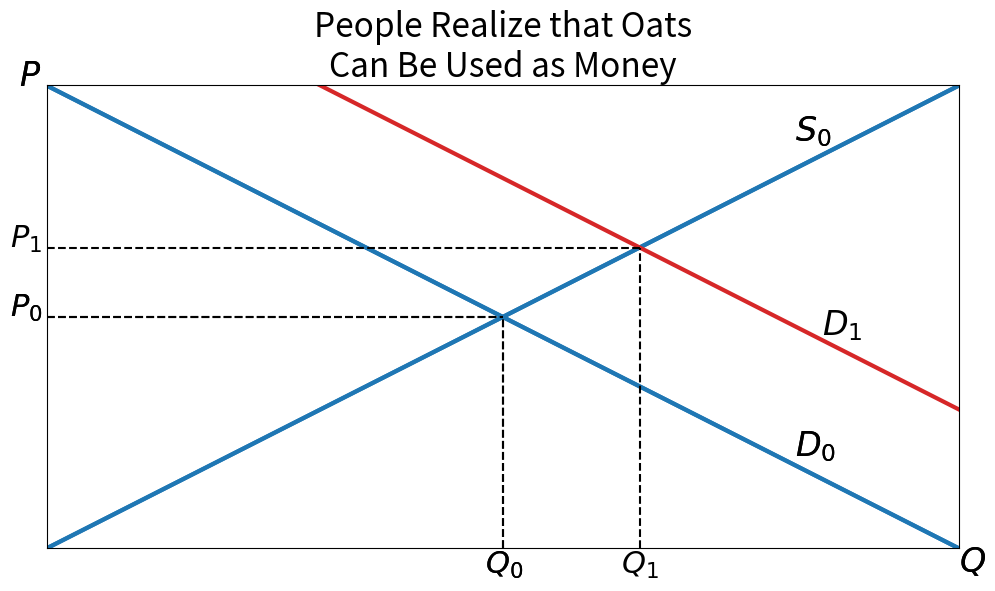
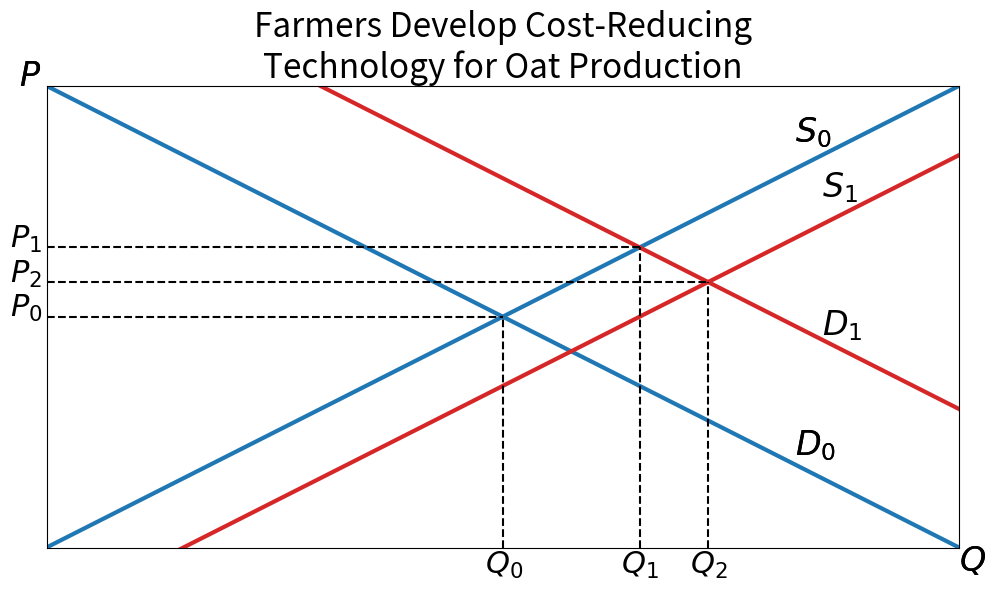
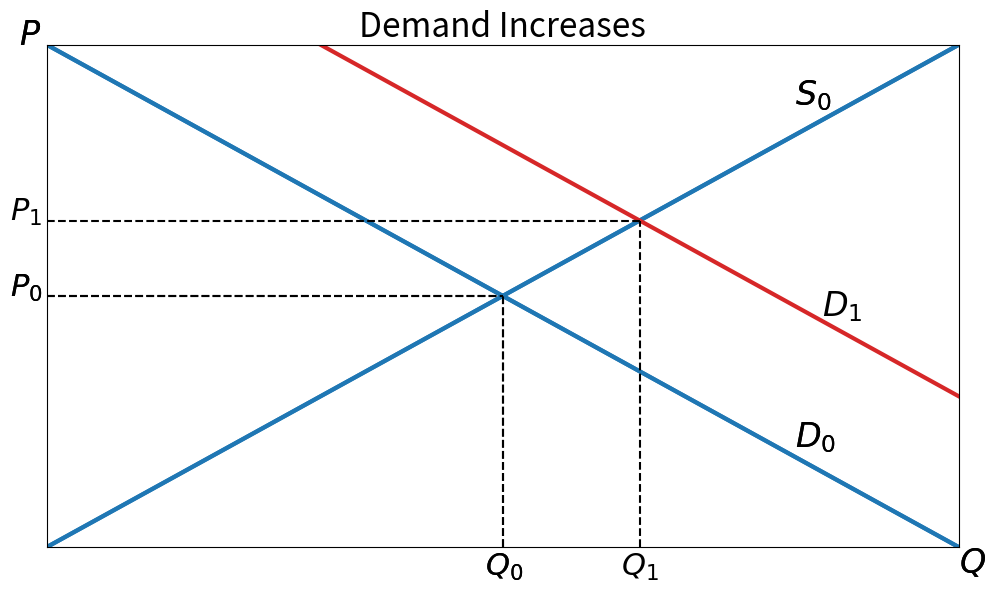
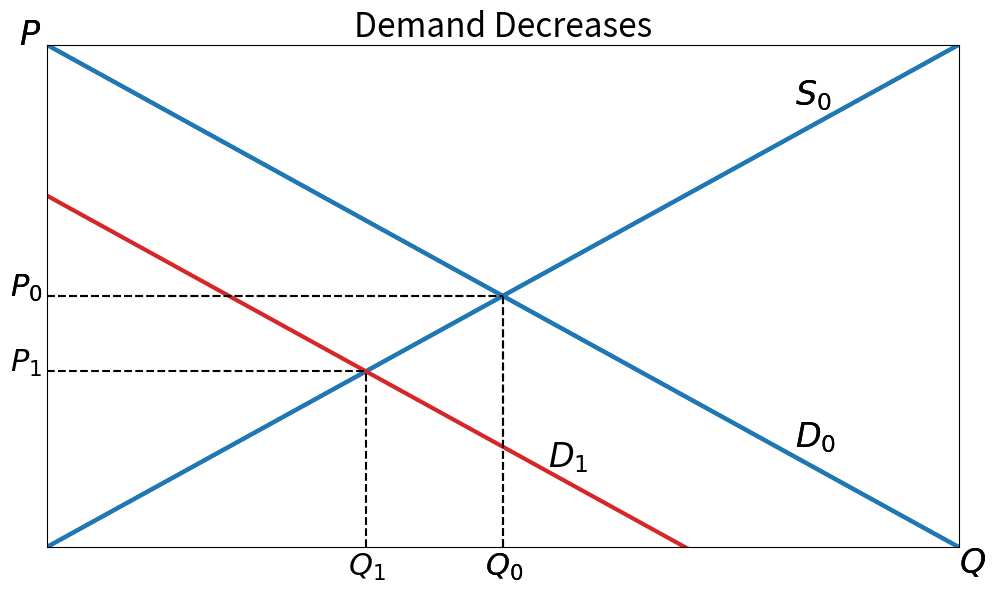
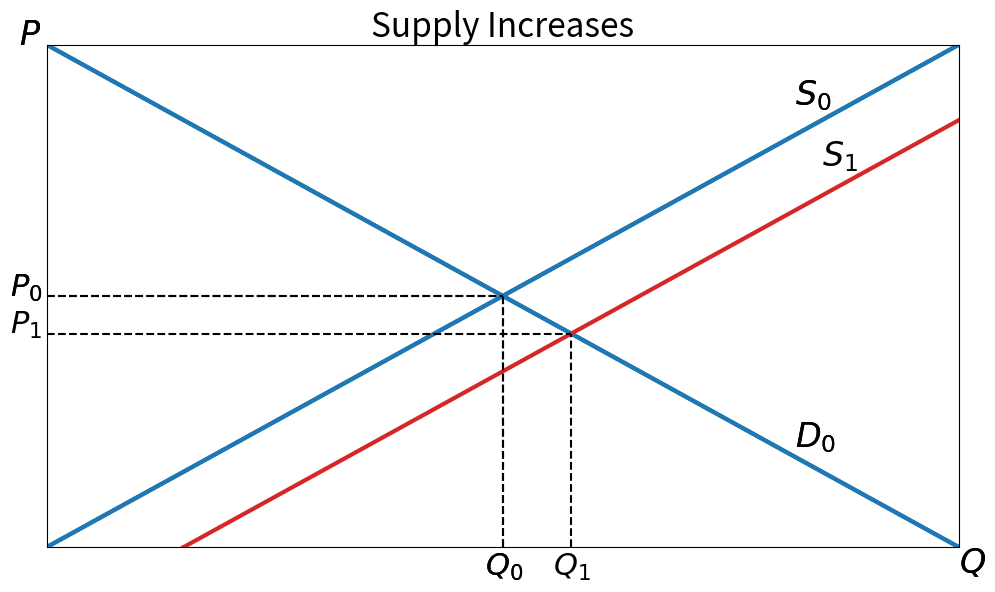
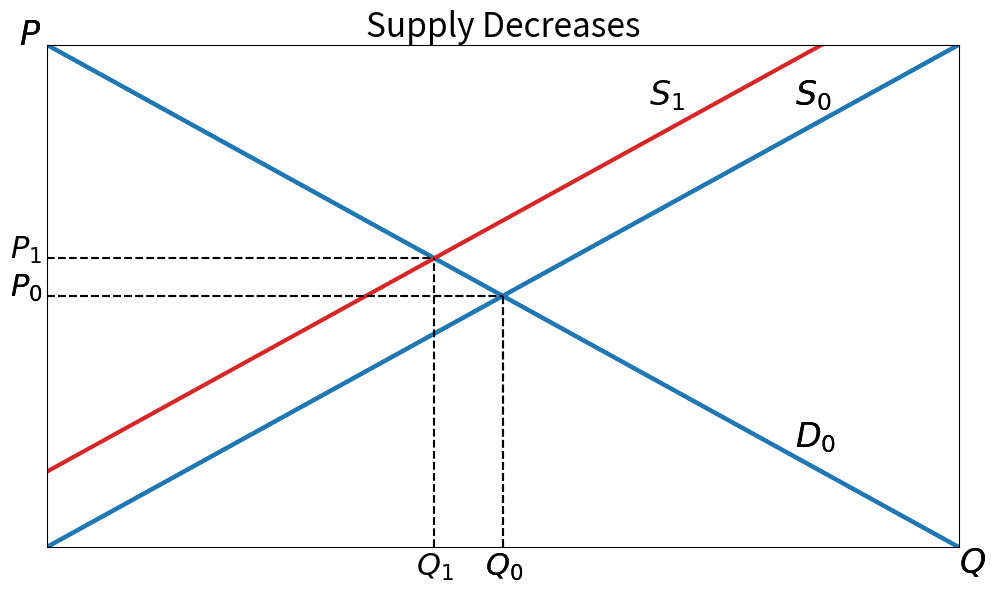
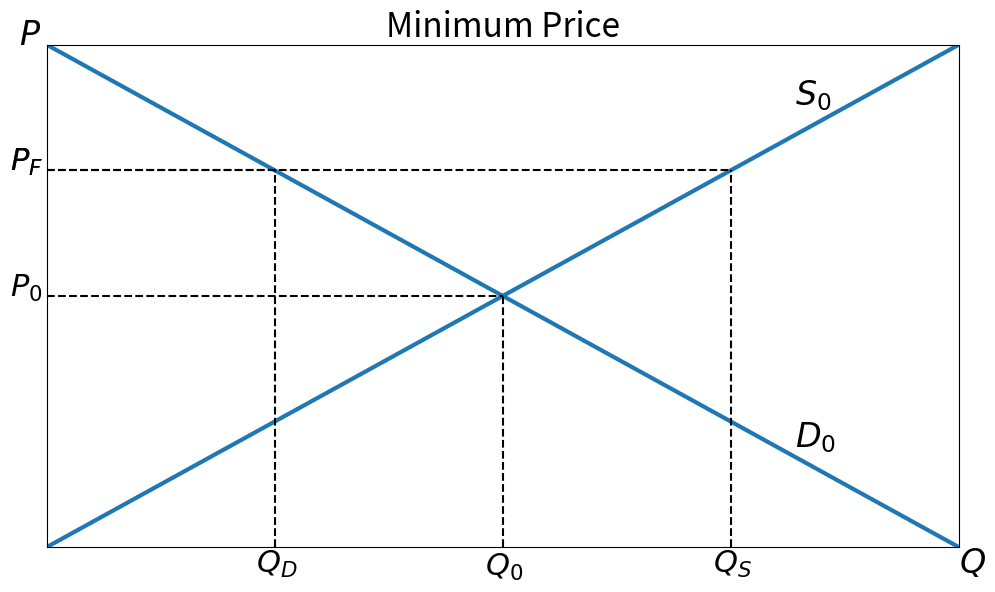
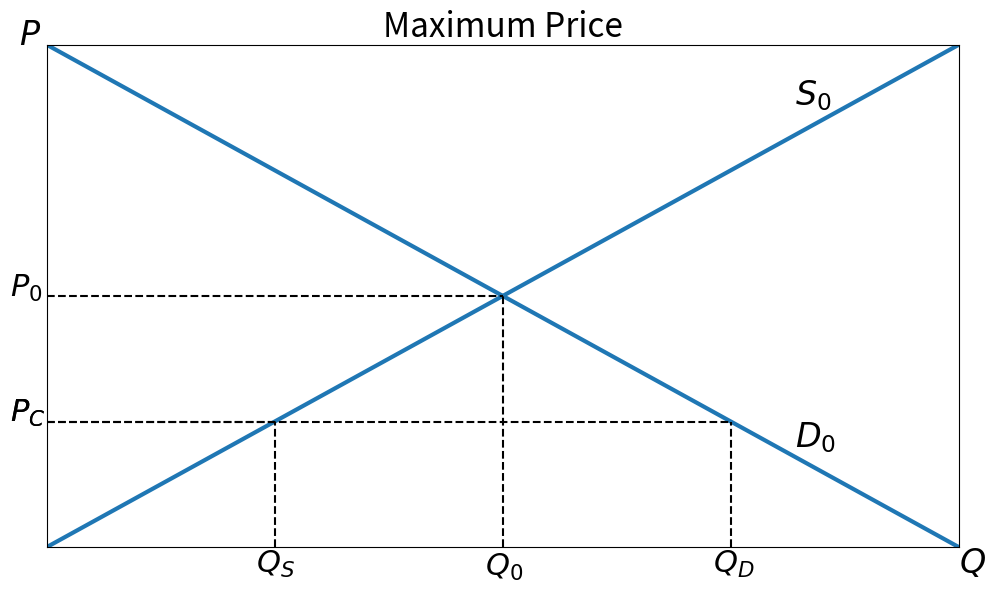

These charts were generated, in order, by the following Python code:
from __future__ import print_function
import numpy as np
import matplotlib.pyplot as plt
import matplotlib.patches as patches
from matplotlib.backends.backend_pdf import PdfPages

"""
Notes for future:
    You set up the basic elements of a curve, but not everything
    is truly automated. Need to:
        1. Automate Coordinates of S,D text
"""

# shift1 is demand shift, shift 2 is supply shift
def supplyAndDemandWithShifts(supply, demand, shift1=None, shift2=None, inc=1, ceiling = False, floor = False, name= "Loanable Funds", pp = PdfPages("Default.pdf")):
    pp = pp
    fig = plt.figure(dpi=128, figsize=(10,6))
    frame = plt.gca()                         
    plt.title(name, fontsize=24, ha='center')
    
 
    
    
    if shift1: 
        firstShift = selectShiftCurve(demand, supply, shift1,order=1)
    if shift2:
        secondShift = selectShiftCurve(demand, supply,shift1, shift2,order=2)
    i = 0

    if shift1 and shift2:
        xi,yi= findIntersection(supply, demand, inc)

        plotCurves(supply, demand, firstShift, secondShift, inc)
        placePrimaryText(supply, demand)
        p0, q0 = plotVertAndHorizLines(demand,supply,inc,i, "k--")
        i +=1

# Horizontal and Vertical Lines for First Shift        
        if shift1 == "Demand-Left" or shift1 == "Demand-Right":
            p1, q1 = plotVertAndHorizLines(firstShift, supply, inc,i, "k--")
        if shift1 == "Supply-Left" or shift1 == "Supply-Right":
            p1, q1 = plotVertAndHorizLines(firstShift, demand, inc,i, "k--")

        i += 1
        if (shift2 == "Demand-Left" or shift2 == "Demand-Right"):
            if (shift1 == "Demand-Left" or shift1 == "Demand-Right"):
                p2, q2 = plotVertAndHorizLines(secondShift, supply, inc,i, "k--", xi, yi)
                if shift1 != shift2:
                    p0.remove
                    q0.remove                    
            if (shift1 == "Supply-Left" or shift1 == "Supply-Right"):
                p2, q2 = plotVertAndHorizLines(secondShift, firstShift, inc, i, "k--", xi, yi)
                if (shift2 == "Demand-Left" and shift1 == "Supply-Right") or (shift2 == "Demand-Right" and shift1 == "Supply-Left") :
                    q0.remove
        if shift2 == "Supply-Left" or shift2 == "Supply-Right":
            if (shift1 == "Demand-Left" or shift1 == "Demand-Right"):
                print([secondShift, firstShift, inc,i, "k--", xi, yi])
                p2, q2 = plotVertAndHorizLines(secondShift, firstShift, inc,i, "k--", xi, yi)
                if (shift1 == "Demand-Left" and shift2 == "Supply-Right") or (shift1 == "Demand-Right" and shift2 == "Supply-Left") :
                    q0.remove
            if (shift1 == "Supply-Left" or shift1 == "Supply-Right"):
                p2, q2 = plotVertAndHorizLines(secondShift, demand, inc,i, "k--", xi, yi)
                if shift1 != shift2:
                    p0.remove
                    q0.remove                                    
    else:
        plotCurves(demand, supply)
        if demand is not None:
            if supply is not None:
                p0, q0 = plotVertAndHorizLines(demand,supply,inc,i, "k--")
            else:
                line="k--"
                plt.plot((3000, 3000), (0, demand[3000]), line, linewidth=1.5) 
                plt.plot((0,3000), (demand[3000], demand[3000]), line,linewidth=1.5)

                plt.plot((7000, 7000), (0, demand[7000]), line, linewidth=1.5) 
                plt.plot((0,7000), (demand[7000], demand[7000]), line,linewidth=1.5)
                plt.text(2900, -600, "$Q_0$", fontsize=22)
                plt.text(6900, -600, "$Q_1$", fontsize=22)
                plt.text(-350, demand[3000], "$P_0$", fontsize=22)
                plt.text(-350, demand[7000], "$P_1$", fontsize=22)

        else:
            line="k--"
            plt.plot((3000, 3000), (0, supply[3000]), line, linewidth=1.5) 
            plt.plot((0,3000), (supply[3000], supply[3000]), line,linewidth=1.5)
            plt.plot((7000, 7000), (0, supply[7000]), line, linewidth=1.5) 
            plt.plot((0,7000), (supply[7000], supply[7000]), line,linewidth=1.5)
            plt.text(2900, -600, "$Q_0$", fontsize=22)
            plt.text(6900, -600, "$Q_1$", fontsize=22)
            plt.text(-350, supply[3000], "$P_0$", fontsize=22)
            plt.text(-350, supply[7000], "$P_1$", fontsize=22)

    if shift1 and not shift2:
        plotCurves(supply, demand, firstShift, None, inc)
        placePrimaryText(supply, demand)
        p0, q0 = plotVertAndHorizLines(demand,supply,inc,i, "k--")

        # Horizontal and Vertical Lines for First Shift        
        i +=1
        if shift1 == "Demand-Left" or shift1 == "Demand-Right":
            p1, q1 = plotVertAndHorizLines(firstShift, supply, inc,i, "k--")
        if shift1 == "Supply-Left" or shift1 == "Supply-Right":
            p1, q1 = plotVertAndHorizLines(firstShift, demand, inc,i, "k--")


    if not shift1 and shift2:
        plotCurves(supply, demand, None, secondShift, inc)
        p0, q0 = plotVertAndHorizLines(demand,supply,inc,i, "k--")

        # Horizontal and Vertical Lines for First Shift        
        i +=1
        if shift1 == "Demand-Left" or shift1 == "Demand-Right":
            p1, q1 = plotVertAndHorizLines(firstShift, supply, inc,i, "k--")
        if shift1 == "Supply-Left" or shift1 == "Supply-Right":
            p1, q1 = plotVertAndHorizLines(firstShift, demand, inc,i, "k--")

  
    if shift1 == None and shift2 == None:
        if ceiling:
            ceilingLine = [2500 for i in range(10000)]
            p0, q0 = plotVertAndHorizLines(ceilingLine,supply,inc,"s", "k--", ceiling=ceiling)
            p0, q0 = plotVertAndHorizLines(ceilingLine,demand,inc,"d", "k--", ceiling=ceiling)
        if floor:
            floorLine = [7500 for i in range(10000)]
            p0, q0 = plotVertAndHorizLines(floorLine,supply,inc,"s", "k--", floor=floor)
            p0, q0 = plotVertAndHorizLines(floorLine,demand,inc,"d", "k--", floor=floor)
    placePrimaryText(supply, demand)
    placeShiftText(shift1, shift2)
    setupAxes(frame)
    pp.savefig(fig,bbox_inches="tight")
#    plt.close()
#    pp.close()

def placePrimaryText(supply, demand):
    #plt.text(x,y,text,fontsize)
    p = plt.text(-300, 10000, "$P$", fontsize=24)
    if supply is not None:
        s = plt.text(8200, 8800,"$S_0$", fontsize = 24)
    else:
        s = ""
    if demand is not None:
        d = plt.text(8200, 2000,"$D_0$", fontsize = 24)
    else:
        d=""
    q = plt.text(10000, -500, "$Q$", fontsize=24)
    return p , s , d , q 
    
def placeShiftText(shift1, shift2=None):    
    if shift1 == None:
        if (shift2):
            placeShiftText(shift2)
        else:            
            return
    
    if shift1 == "Demand-Left":
        plt.text(5500, 1600,"$D_1$", fontsize = 24)
    if shift1 == "Demand-Right":
        plt.text(8500, 4600,"$D_1$", fontsize = 24)
    if shift1 == "Supply-Left":
        plt.text(6600, 8800,"$S_1$", fontsize = 24)
    if shift1 == "Supply-Right":
        plt.text(8500, 7600,"$S_1$", fontsize = 24)

# safety check . . . 
    if shift1 and shift2:
        if shift2 == "Demand-Left":
            if shift1 == "Supply-Left" or shift1 == "Supply-Right":
                plt.text(6200, 1000,"$D_1$", fontsize = 24)
            if shift1 == "Demand-Left":    
                plt.text(4000, 1600,"$D_2$", fontsize = 24)
            if shift1 == "Demand-Right":
                plt.text(8200, 2000,"$D, D_2$", fontsize = 24) # same as initial
        if shift2 == "Demand-Right":
            if shift1 == "Supply-Left" or shift1 == "Supply-Right":
                plt.text(8500, 4600,"$D_1$", fontsize = 24)
            if shift1 == "Demand-Left":
                plt.text(8200, 2000,"$D, D_2$", fontsize = 24) # same as initial
            if shift1 == "Demand-Right":
                plt.text(9000, 5750,"$D_2$", fontsize = 24)
                

        if shift2 == "Supply-Left":
            if shift1 == "Demand-Left" or shift1 == "Demand-Right":
                plt.text(6600, 8800,"$S_1$", fontsize = 24)                
            if shift1 == "Supply-Left":
                plt.text(5100, 8800,"$S_2$", fontsize = 24)
            if shift1 == "Supply-Right":
                plt.text(7755, 8800,"$S, \ \ _2$", fontsize = 24) # same as initial

        if shift2 == "Supply-Right":
            if shift1 == "Demand-Left" or shift1 == "Demand-Right":
                plt.text(8500, 7600,"$S_1$", fontsize = 24)                
            if shift1 == "Supply-Left":
                plt.text(7755, 8800,"$S, \ \ _2$", fontsize = 24) # same as initial
            if shift1 == "Supply-Right":
                plt.text(9750, 6000,"$S_2$", fontsize = 24)        
        
    


def plotCurves(supply, demand, shift1=None, shift2=None,  inc=1):
    # plt.plot((x1,x2), (y1,y2), linestyle/color, linewidth)
    if supply is not None:
        plt.plot(supply, 'C0-', linewidth=3)
    if demand is not None:
        plt.plot(demand, 'C0-', linewidth=3)    
    try:
        if isinstance(shift1,np.ndarray):
            plt.plot(shift1, 'C3-', linewidth=3)
    except NameError:
        print("shift1 = None")    
#    if not np.all([shift2, supply]) and not np.all([shift2, demand]):
    try:
        if isinstance(shift2,np.ndarray):
            plt.plot(shift2, 'C3-', linewidth=3)
    except NameError:
        print("shift1 = None")    

def plotVertAndHorizLines(curve1,curve2,inc, i, line,xi = None, yi = None, ceiling=False, floor=False):
    x2,y2 = findIntersection(curve1, curve2, inc)

    plt.plot((x2, x2), (0, y2), line, linewidth=1.5) 
    plt.plot((0,x2), (y2, y2), line,linewidth=1.5)
    if i == 0:    
        p0 =plt.text(-400,y2, "$P_{0}$", fontsize=22)
        q0 = plt.text(x2 - 200, -550, "$Q_0$", fontsize=22)
        return p0, q0

    if i == 1:
        p1 = plt.text(-400,y2, "$P_{1}$", fontsize=22)
        q1 = plt.text(x2 - 200, -550, "$Q_1$", fontsize=22)
        return p1, q1
    if i == 2:
        if yi != y2:
            p2 = plt.text(-400,y2, "$P_{2}$", fontsize=22)
        else:
            p2 = plt.text(-1600,y2, "$P_{2}=$", fontsize=22)
        if xi != x2:
            q2 = plt.text(x2 - 200, -550, "$Q_2$", fontsize=22)
        else:
            q2 = plt.text(x2 + 300, -550, "$=Q_2$", fontsize=22)
        return p2, q2
    
    if i == "s":
        if ceiling:
            ps =plt.text(-400,y2, "$P_{C}$", fontsize=22)
        if floor:
            ps =plt.text(-400,y2, "$P_{F}$", fontsize=22)            
        qs = plt.text(x2 - 200, -500, "$Q_S$", fontsize=22)
        return ps, qs
    if i == "d":
        if ceiling:
            pd =plt.text(-400,y2, "$P_{C}$", fontsize=22)
        if floor:
            pd =plt.text(-400,y2, "$P_{F}$", fontsize=22)
        qd = plt.text(x2 - 200, -500, "$Q_D$", fontsize=22)
        return pd, qd
        
def setupAxes(frame):
    frame.axes.get_xaxis().set_visible(False)
    frame.axes.get_yaxis().set_visible(False)
    plt.ylim(ymin=0, ymax=10000)
    plt.xlim(xmin = 0, xmax = 10000)

    plt.xlabel("Quantity", fontsize=20)
    plt.ylabel("Price", fontsize = 20)
    plt.tick_params(axis='both', which='major', labelsize=16)
    plt.tight_layout()
def findIntersection(curve1, curve2, inc):
    
    for x in range(len(curve1)):
        dist = curve1[x] - curve2[x]
        if abs(dist) < inc * 1.01:
            print(curve1[x])
            print(curve2[x])
            print("curve1 and curve2 are " + str(dist) + " units apart at x= " + str(x))
            
            return x, curve1[x]
def selectShiftCurve(demand, supply, shift1, shift2 = None, order=1):
    if order == 1:
        if shift1 == "Demand-Left":
            return np.arange(7000,-3000, -1 * inc)
        if shift1 == "Demand-Right":
            return np.arange(13000,3000, -1 * inc)
        if shift1 == "Supply-Left":
            return np.arange(1500, 11500, 1 * inc)
        if shift1 == "Supply-Right":
            return np.arange(-1500,8500, 1 * inc)
    if order == 2:
        if shift2 == "Demand-Left" and shift1 == "Demand-Left":
            return np.arange(5500,-4500, -1 * inc)
        if shift2 == "Demand-Left" and shift1 == "Demand-Right":
            return demand
        if shift2 == "Demand-Right" and shift1 == "Demand-Right":
            return np.arange(14500,4500, -1 * inc)
        if shift2 == "Demand-Right" and shift1 == "Demand-Left":
            return demand
        if shift2 == "Supply-Left" and shift1 == "Supply-Left":
            return np.arange(3000, 13000, 1 * inc)
        if shift2 == "Supply-Left" and shift1 == "Supply-Right":
            return supply
        if shift2 == "Supply-Right" and shift1 == "Supply-Right":
            return np.arange(-3000,7000, 1 * inc)
        if shift2 == "Supply-Right" and shift1 == "Supply-Left":
            return supply
        else:
            if shift2 == "Demand-Left":
                return np.arange(7000,-3000, -1 * inc)
            if shift2 == "Demand-Right":
                return np.arange(13000,3000, -1 * inc)
            if shift2 == "Supply-Left":
                return np.arange(1500, 11500, 1 * inc)
            if shift2 == "Supply-Right":
                return np.arange(-1500,8500, 1 * inc)
            

inc = 1                    
demandInc = inc
supplyInc = inc

Supply = np.arange(0,10000, 1 * supplyInc)
Demand = np.arange(10000,0, -1 * demandInc)
floor = False
ceiling = False
#ACL = np.arange(0, 5000, .5 * supplyInc)
#priceFloor = np.arange(1, 10000)
#priceFloor[priceFloor > 0] = 8000
#name = ""
pp = PdfPages('Money Graphs with Elastic Supply.pdf')


name = 'People Realize that Oats\nCan Be Used as Money'
Shift1 = "Demand-Right"
Shift2 = None#"Supply-Right"
supplyAndDemandWithShifts(Supply, Demand, Shift1, Shift2, ceiling=ceiling,floor=floor, inc= inc, name=name,pp= pp)

name = 'Farmers Develop Cost-Reducing\nTechnology for Oat Production'
#pp = PdfPages(name + '.pdf')
Shift1 = "Demand-Right"
Shift2 = "Supply-Right"
supplyAndDemandWithShifts(Supply, Demand, Shift1, Shift2, ceiling=ceiling,floor=floor, inc= inc, name=name,pp= pp)


name = 'Demand Increases'
Shift1 = "Demand-Right"
Shift2 = None#"Supply-Right"
supplyAndDemandWithShifts(Supply, Demand, Shift1, Shift2, ceiling=ceiling,floor=floor, inc= inc, name=name,pp= pp)

name = 'Demand Decreases'
#pp = PdfPages(name + '.pdf')
Shift1 = "Demand-Left"
Shift2 = None#"Supply-Right"
supplyAndDemandWithShifts(Supply, Demand, Shift1, Shift2, ceiling=ceiling,floor=floor, inc= inc, name=name,pp= pp)


name = 'Supply Increases'
#pp = PdfPages(name + '.pdf')
Shift1 = "Supply-Right"
Shift2 = None
supplyAndDemandWithShifts(Supply, Demand, Shift1, Shift2, ceiling=ceiling,floor=floor, inc= inc, name=name,pp= pp)

name = 'Supply Decreases'
#pp = PdfPages(name + '.pdf')
Shift1 = "Supply-Left"
Shift2 = None
supplyAndDemandWithShifts(Supply, Demand, Shift1, Shift2, ceiling=ceiling,floor=floor, inc= inc, name=name,pp= pp)



name = 'Minimum Price'
#pp = PdfPages(name + '.pdf')
Shift1 = None
Shift2 = None
floor = True
ceiling = False
supplyAndDemandWithShifts(Supply, Demand, Shift1, Shift2, ceiling=ceiling,floor=floor, inc= inc, name=name,pp= pp)



name = 'Maximum Price'
#pp = PdfPages(name + '.pdf')
Shift1 = None
Shift2 = None
floor = False
ceiling = True
supplyAndDemandWithShifts(Supply, Demand, Shift1, Shift2, ceiling=ceiling,floor=floor, inc= inc, name=name,pp= pp)


pp.close()